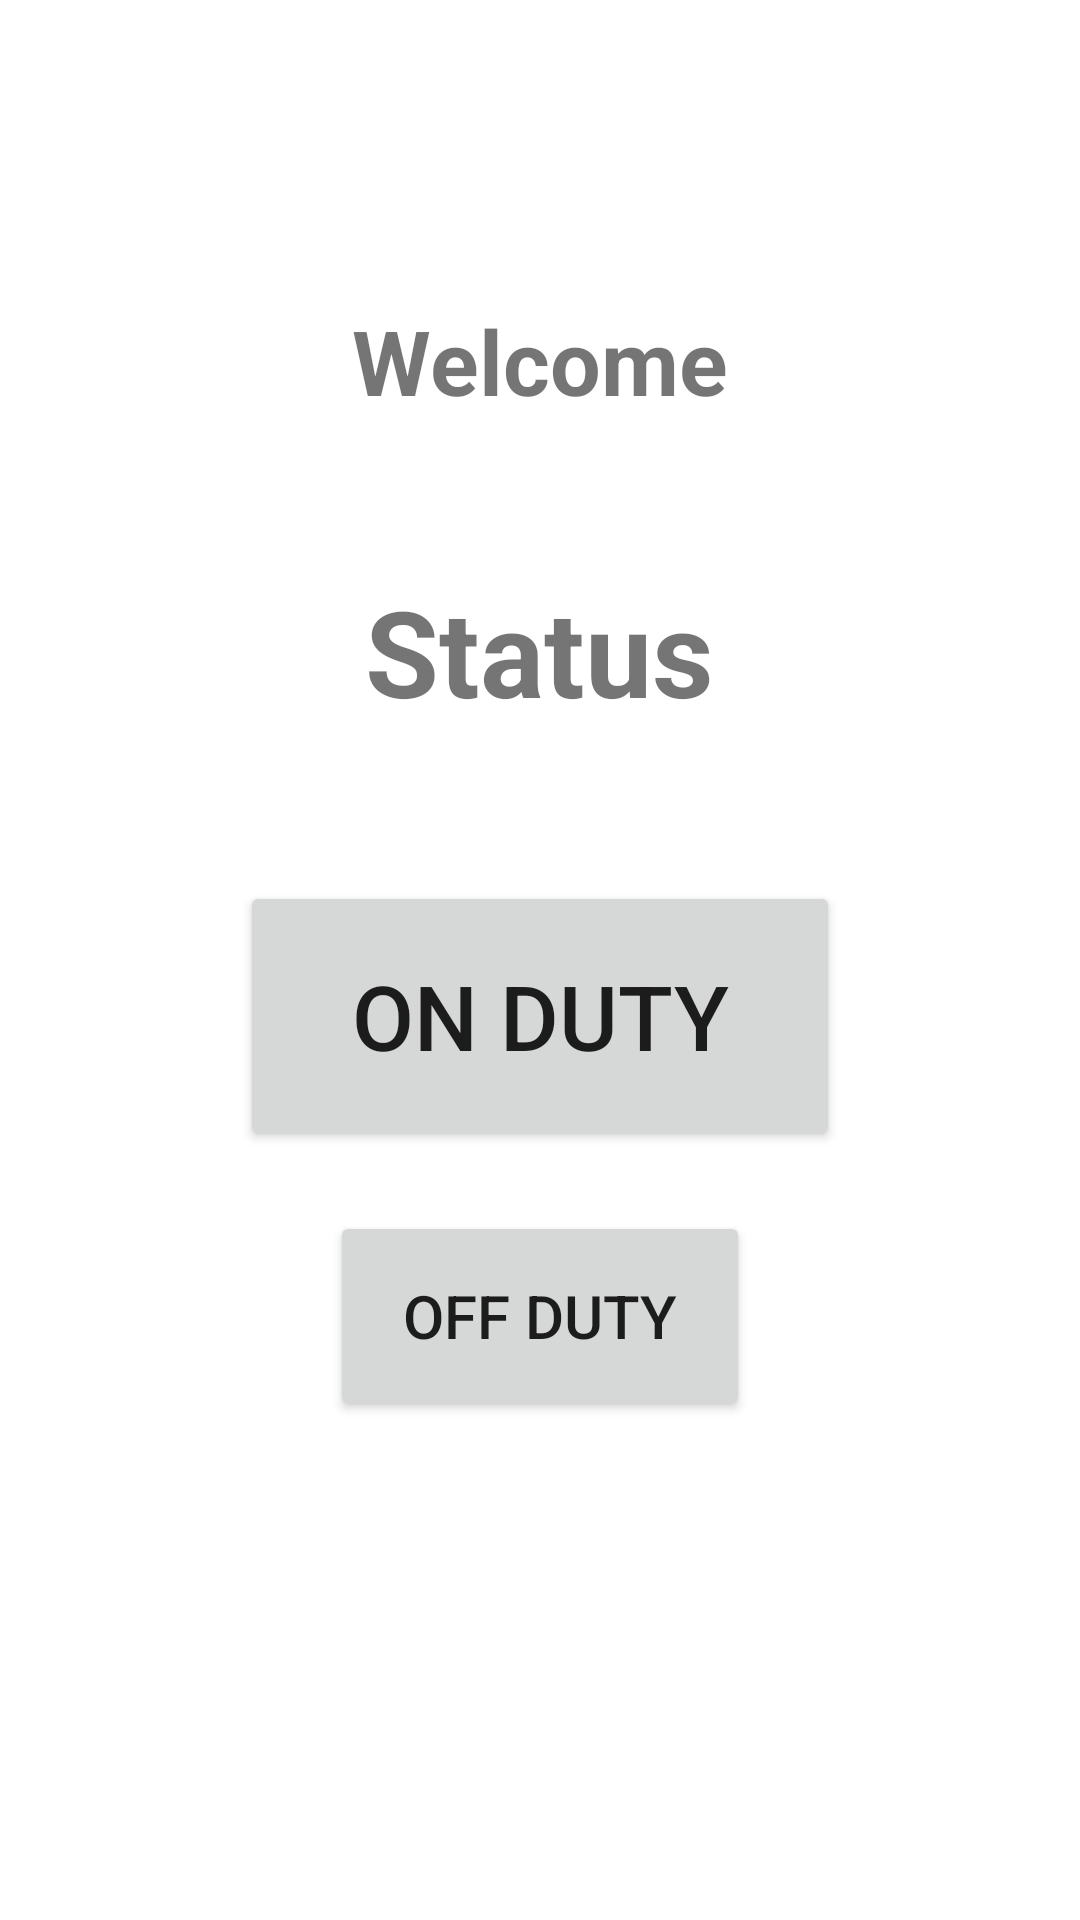

Reconstruct the res/layout file that produces this screen, plus the resources it refers to.
<!-- AndroidManifest.xml: application theme Theme.Dapp -->
<!-- res/layout/activity_dashboard.xml -->
<?xml version="1.0" encoding="utf-8"?>
<LinearLayout xmlns:android="http://schemas.android.com/apk/res/android"
    xmlns:app="http://schemas.android.com/apk/res-auto"
    xmlns:tools="http://schemas.android.com/tools"
    android:layout_width="match_parent"
    android:layout_height="match_parent"
    android:orientation="vertical"
    android:padding="20dp"
    tools:context=".Dashboard">

    <TextView
        android:layout_width="wrap_content"
        android:layout_height="wrap_content"
        android:text="Welcome"
        android:textStyle="bold"
        android:textSize="30dp"
        android:layout_gravity="center"
        android:layout_marginTop="80dp"
        />
    <TextView
        android:layout_marginTop="50dp"
        android:layout_width="wrap_content"
        android:layout_height="wrap_content"
        android:text="Status"
        android:textStyle="bold"
        android:textSize="40dp"
        android:layout_gravity="center"
        />

    <Button
        android:id="@+id/btnonduty"
        android:layout_marginTop="50dp"
        android:layout_width="200dp"
        android:layout_height="90dp"
        android:text="On duty"
        android:textSize="30dp"
        android:layout_gravity="center"
        />
    <Button
        android:id="@+id/btnoffduty"
        android:layout_marginTop="20dp"
        android:layout_width="140dp"
        android:layout_height="70dp"
        android:text="OFF Duty"
        android:textSize="20dp"
        android:layout_gravity="center"
        />





</LinearLayout>
<!-- resources referenced by this layout -->
<resources>
  <style name="Theme.Dapp" parent="Theme.MaterialComponents.DayNight.DarkActionBar">
          
          <item name="colorPrimary">@color/purple_500</item>
          <item name="colorPrimaryVariant">@color/purple_700</item>
          <item name="colorOnPrimary">@color/white</item>
          
          <item name="colorSecondary">@color/teal_200</item>
          <item name="colorSecondaryVariant">@color/teal_700</item>
          <item name="colorOnSecondary">@color/black</item>
          
          <item name="android:statusBarColor" tools:targetApi="l">?attr/colorPrimaryVariant</item>
          
      </style>
  <!-- not gathered from this repository: default colours our renderer supplied (Android Studio template values) -->
  <color name="purple_500">#FF6200EE</color>
  <color name="purple_700">#FF3700B3</color>
  <color name="teal_200">#FF03DAC5</color>
  <color name="teal_700">#FF018786</color>
  <color name="black">#FF000000</color>
  <color name="white">#FFFFFFFF</color>
</resources>
